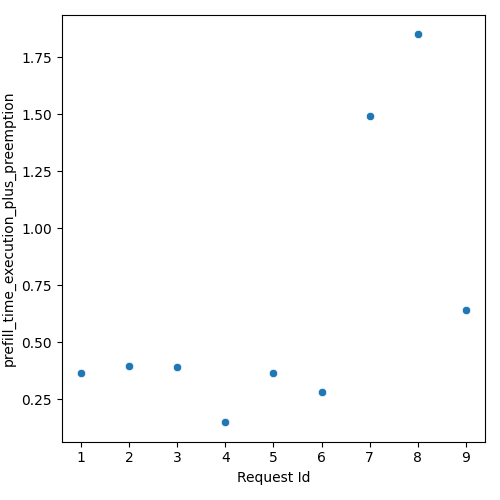

Source data for this figure (header and first rows):
Request Id, prefill_time_execution_plus_preemption
5, 0.3641
6, 0.2809
4, 0.1487
1, 0.3645
2, 0.3941
7, 1.49
9, 0.6404
8, 1.85
3, 0.3922
